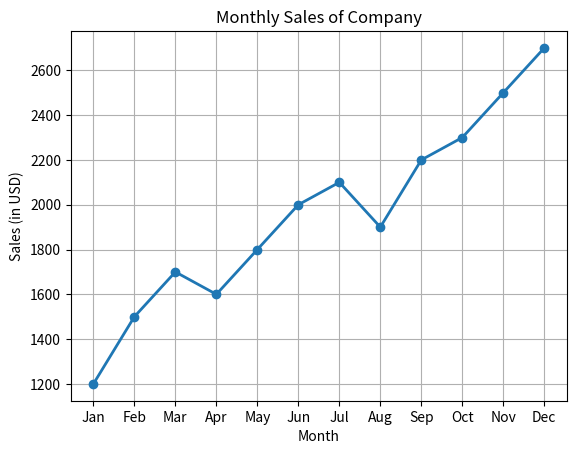

The script that saved this image:
import pandas as pd
import matplotlib.pyplot as plt
data = {
    "Month": ["Jan", "Feb", "Mar", "Apr", "May", "Jun", 
              "Jul", "Aug", "Sep", "Oct", "Nov", "Dec"],
    "Sales": [1200, 1500, 1700, 1600, 1800, 2000, 
              2100, 1900, 2200, 2300, 2500, 2700]
}
df = pd.DataFrame(data)
plt.plot(df["Month"], df["Sales"], marker='o', linestyle='-', linewidth=2)
plt.title("Monthly Sales of Company")
plt.xlabel("Month")
plt.ylabel("Sales (in USD)")
plt.grid(True)
plt.show()
